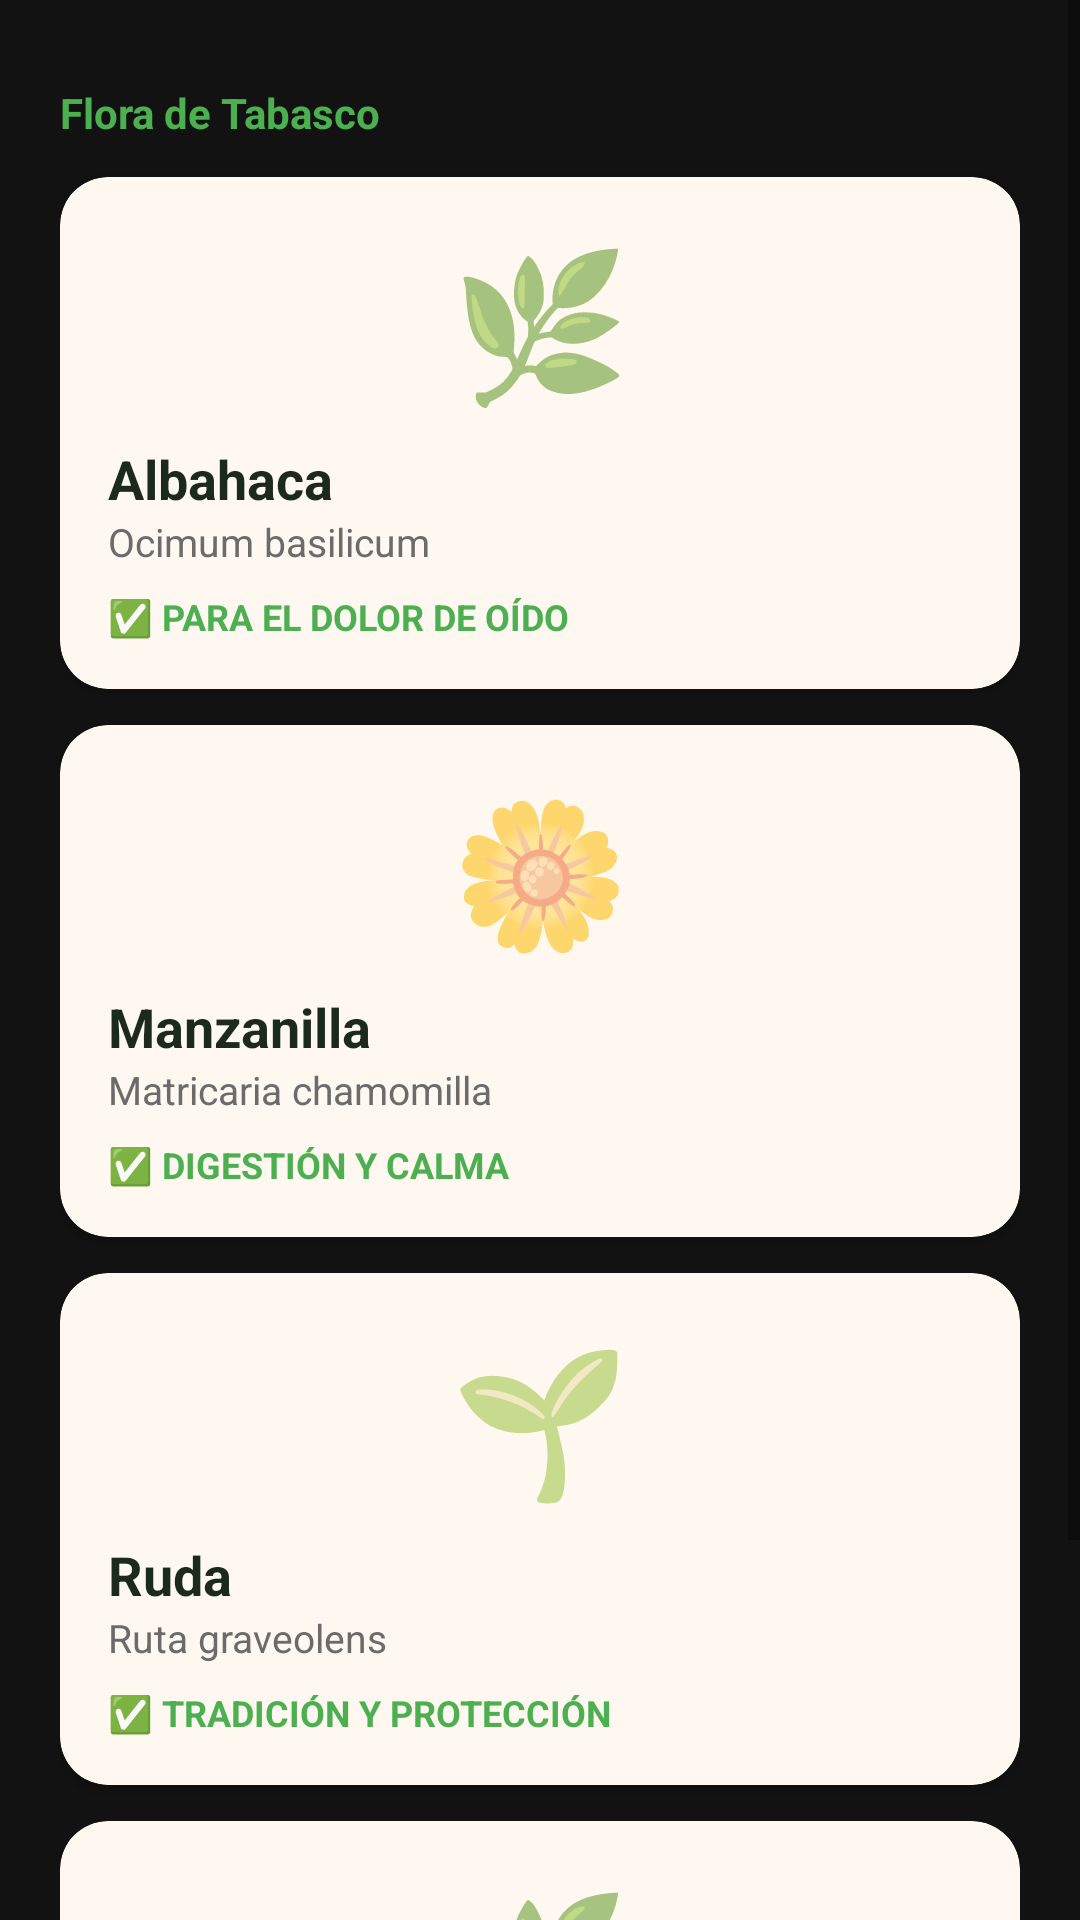

Reconstruct the res/layout file that produces this screen, plus the resources it refers to.
<!-- AndroidManifest.xml: application theme Theme.Plantas_medicinales -->
<!-- res/layout/fragment_plantas.xml -->
<?xml version="1.0" encoding="utf-8"?>
<ScrollView xmlns:android="http://schemas.android.com/apk/res/android"
    xmlns:app="http://schemas.android.com/apk/res-auto"
    android:layout_width="match_parent"
    android:layout_height="match_parent"
    android:background="#121212">

    <LinearLayout
        android:layout_width="match_parent"
        android:layout_height="wrap_content"
        android:orientation="vertical"
        android:padding="20dp">

        <TextView
            android:text="Flora de Tabasco"
            android:textColor="#4CAF50"
            android:textSize="14sp"
            android:textStyle="bold"
            android:layout_width="wrap_content"
            android:layout_height="wrap_content"
            android:layout_marginTop="8dp"/>

        
        <androidx.cardview.widget.CardView
            android:layout_width="match_parent"
            android:layout_height="wrap_content"
            android:layout_marginTop="12dp"
            app:cardCornerRadius="16dp"
            app:cardBackgroundColor="#FFF8F0">
            <LinearLayout
                android:layout_width="match_parent"
                android:layout_height="wrap_content"
                android:orientation="vertical"
                android:padding="16dp">
                <TextView
                    android:text="🌿"
                    android:textSize="48sp"
                    android:textAlignment="center"
                    android:layout_width="match_parent"
                    android:layout_height="wrap_content"/>
                <TextView
                    android:text="Albahaca"
                    android:textColor="#1B2A1B"
                    android:textSize="18sp"
                    android:textStyle="bold"
                    android:layout_width="wrap_content"
                    android:layout_height="wrap_content"
                    android:layout_marginTop="8dp"/>
                <TextView
                    android:text="Ocimum basilicum"
                    android:textColor="#6B6B6B"
                    android:textSize="13sp"
                    android:layout_width="wrap_content"
                    android:layout_height="wrap_content"/>
                <TextView
                    android:text="✅ PARA EL DOLOR DE OÍDO"
                    android:textColor="#4CAF50"
                    android:textSize="12sp"
                    android:textStyle="bold"
                    android:layout_width="wrap_content"
                    android:layout_height="wrap_content"
                    android:layout_marginTop="8dp"/>
            </LinearLayout>
        </androidx.cardview.widget.CardView>

        
        <androidx.cardview.widget.CardView
            android:layout_width="match_parent"
            android:layout_height="wrap_content"
            android:layout_marginTop="12dp"
            app:cardCornerRadius="16dp"
            app:cardBackgroundColor="#FFF8F0">
            <LinearLayout
                android:layout_width="match_parent"
                android:layout_height="wrap_content"
                android:orientation="vertical"
                android:padding="16dp">
                <TextView
                    android:text="🌼"
                    android:textSize="48sp"
                    android:textAlignment="center"
                    android:layout_width="match_parent"
                    android:layout_height="wrap_content"/>
                <TextView
                    android:text="Manzanilla"
                    android:textColor="#1B2A1B"
                    android:textSize="18sp"
                    android:textStyle="bold"
                    android:layout_width="wrap_content"
                    android:layout_height="wrap_content"
                    android:layout_marginTop="8dp"/>
                <TextView
                    android:text="Matricaria chamomilla"
                    android:textColor="#6B6B6B"
                    android:textSize="13sp"
                    android:layout_width="wrap_content"
                    android:layout_height="wrap_content"/>
                <TextView
                    android:text="✅ DIGESTIÓN Y CALMA"
                    android:textColor="#4CAF50"
                    android:textSize="12sp"
                    android:textStyle="bold"
                    android:layout_width="wrap_content"
                    android:layout_height="wrap_content"
                    android:layout_marginTop="8dp"/>
            </LinearLayout>
        </androidx.cardview.widget.CardView>

        
        <androidx.cardview.widget.CardView
            android:layout_width="match_parent"
            android:layout_height="wrap_content"
            android:layout_marginTop="12dp"
            app:cardCornerRadius="16dp"
            app:cardBackgroundColor="#FFF8F0">
            <LinearLayout
                android:layout_width="match_parent"
                android:layout_height="wrap_content"
                android:orientation="vertical"
                android:padding="16dp">
                <TextView
                    android:text="🌱"
                    android:textSize="48sp"
                    android:textAlignment="center"
                    android:layout_width="match_parent"
                    android:layout_height="wrap_content"/>
                <TextView
                    android:text="Ruda"
                    android:textColor="#1B2A1B"
                    android:textSize="18sp"
                    android:textStyle="bold"
                    android:layout_width="wrap_content"
                    android:layout_height="wrap_content"
                    android:layout_marginTop="8dp"/>
                <TextView
                    android:text="Ruta graveolens"
                    android:textColor="#6B6B6B"
                    android:textSize="13sp"
                    android:layout_width="wrap_content"
                    android:layout_height="wrap_content"/>
                <TextView
                    android:text="✅ TRADICIÓN Y PROTECCIÓN"
                    android:textColor="#4CAF50"
                    android:textSize="12sp"
                    android:textStyle="bold"
                    android:layout_width="wrap_content"
                    android:layout_height="wrap_content"
                    android:layout_marginTop="8dp"/>
            </LinearLayout>
        </androidx.cardview.widget.CardView>

        
        <androidx.cardview.widget.CardView
            android:layout_width="match_parent"
            android:layout_height="wrap_content"
            android:layout_marginTop="12dp"
            app:cardCornerRadius="16dp"
            app:cardBackgroundColor="#FFF8F0">
            <LinearLayout
                android:layout_width="match_parent"
                android:layout_height="wrap_content"
                android:orientation="vertical"
                android:padding="16dp">
                <TextView
                    android:text="🌿"
                    android:textSize="48sp"
                    android:textAlignment="center"
                    android:layout_width="match_parent"
                    android:layout_height="wrap_content"/>
                <TextView
                    android:text="Epazote"
                    android:textColor="#1B2A1B"
                    android:textSize="18sp"
                    android:textStyle="bold"
                    android:layout_width="wrap_content"
                    android:layout_height="wrap_content"
                    android:layout_marginTop="8dp"/>
                <TextView
                    android:text="Dysphania ambrosioides"
                    android:textColor="#6B6B6B"
                    android:textSize="13sp"
                    android:layout_width="wrap_content"
                    android:layout_height="wrap_content"/>
                <TextView
                    android:text="✅ ANTIPARASITARIO NATURAL"
                    android:textColor="#4CAF50"
                    android:textSize="12sp"
                    android:textStyle="bold"
                    android:layout_width="wrap_content"
                    android:layout_height="wrap_content"
                    android:layout_marginTop="8dp"/>
            </LinearLayout>
        </androidx.cardview.widget.CardView>

    </LinearLayout>
</ScrollView>
<!-- resources referenced by this layout -->
<resources>
  <style name="Theme.Plantas_medicinales" parent="Theme.AppCompat.Light.NoActionBar">
          <item name="colorPrimary">#4CAF50</item>
          <item name="colorPrimaryDark">#1B5E20</item>
          <item name="colorAccent">#4CAF50</item>
      </style>
</resources>
